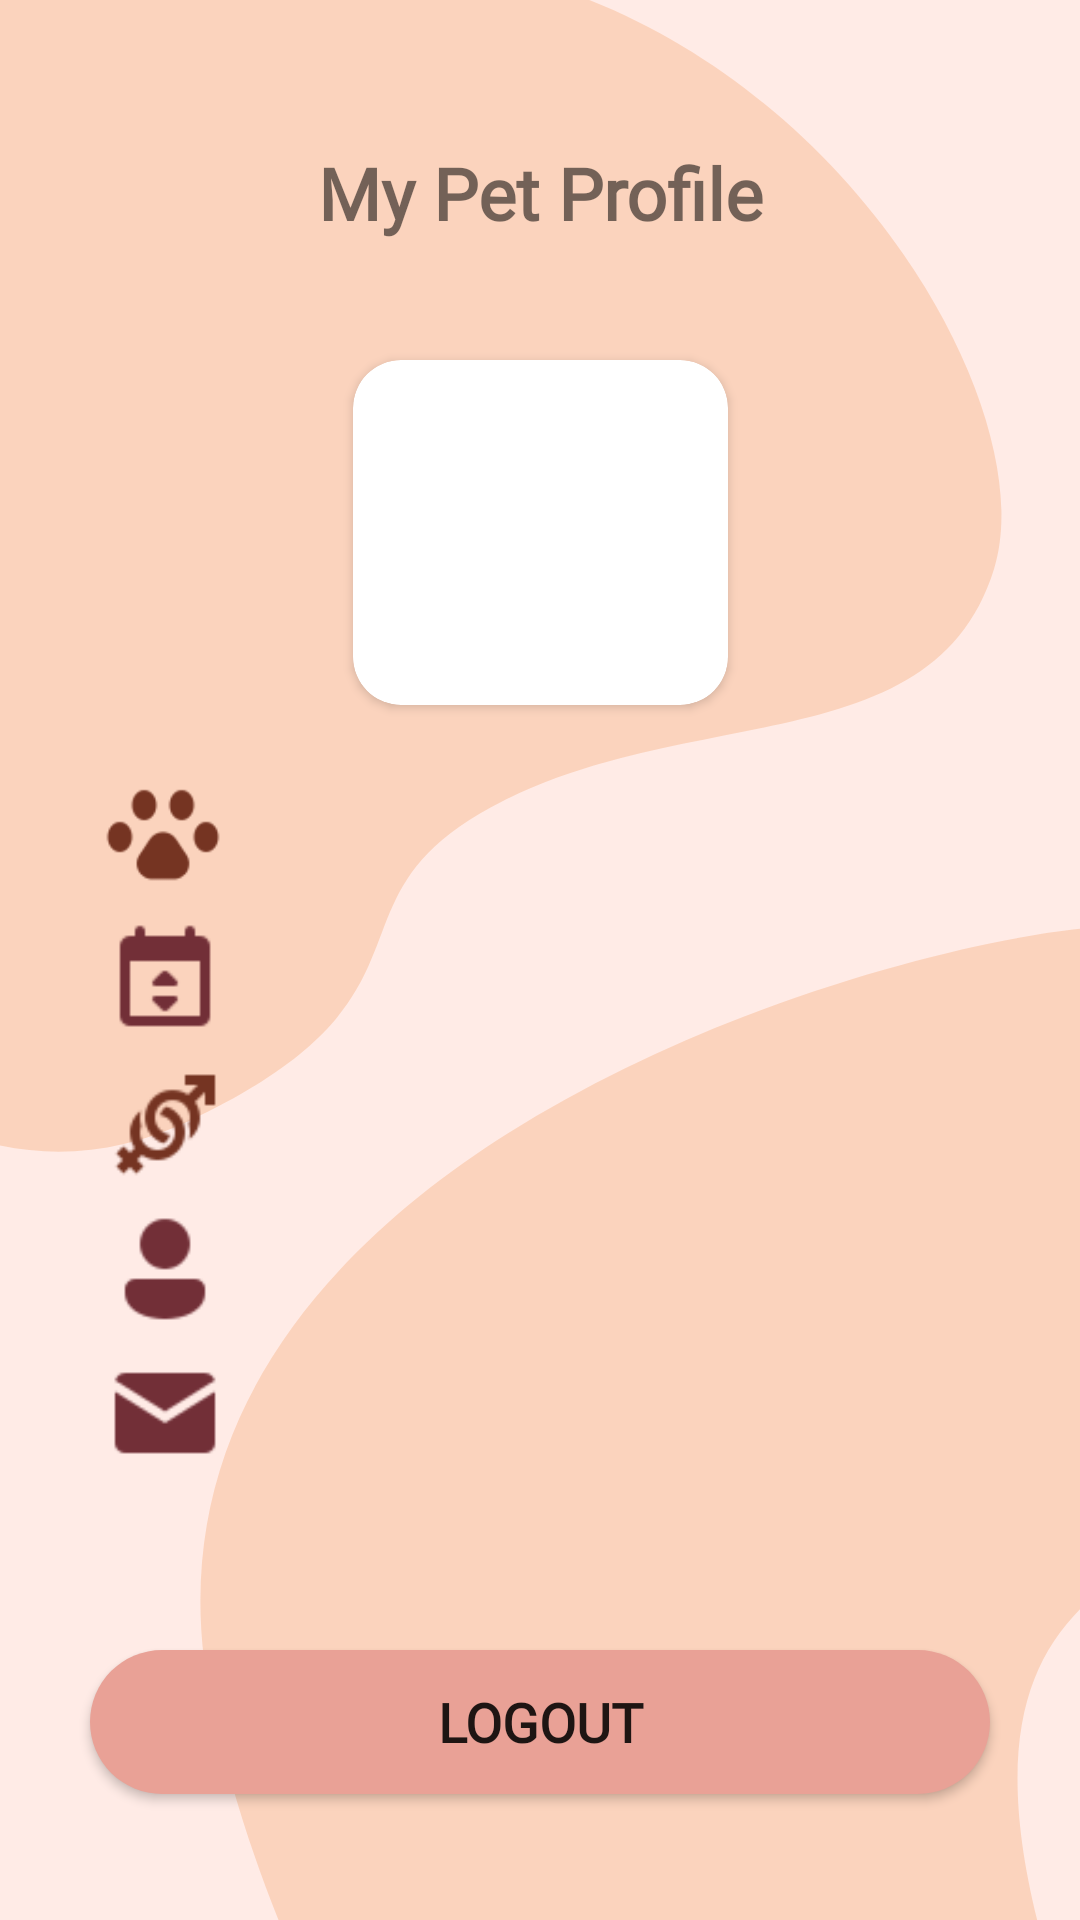

Here is an Android app screen rendered from its layout file. Give the layout XML and the strings, colors and styles it references.
<!-- AndroidManifest.xml: application theme Theme.PetCare -->
<!-- res/layout/activity_profile2nd_page.xml -->
<?xml version="1.0" encoding="utf-8"?>
<androidx.constraintlayout.widget.ConstraintLayout xmlns:android="http://schemas.android.com/apk/res/android"
    xmlns:app="http://schemas.android.com/apk/res-auto"
    xmlns:tools="http://schemas.android.com/tools"
    android:layout_width="match_parent"
    android:layout_height="match_parent"
    android:background="@drawable/cream3_bg"
    tools:context=".Profile2ndPage">

    <TextView
        android:id="@+id/tv_petprofile"
        android:layout_width="wrap_content"
        android:layout_height="wrap_content"
        android:layout_marginTop="48dp"
        android:fontFamily="@font/assistant"
        android:text="My Pet Profile"
        android:textSize="24sp"
        android:textStyle="bold"
        app:layout_constraintEnd_toEndOf="parent"
        app:layout_constraintStart_toStartOf="parent"
        app:layout_constraintTop_toTopOf="parent" />

    <androidx.cardview.widget.CardView
        android:id="@+id/btn_tips"
        android:layout_width="125dp"
        android:layout_height="115dp"
        android:layout_marginStart="32dp"
        android:layout_marginTop="120dp"
        android:layout_marginEnd="32dp"
        android:clickable="true"
        android:foreground="?android:attr/selectableItemBackground"
        app:cardCornerRadius="16dp"
        app:cardElevation="2dp"
        app:layout_constraintEnd_toEndOf="parent"
        app:layout_constraintStart_toStartOf="parent"
        app:layout_constraintTop_toTopOf="parent"
        tools:ignore="SpeakableTextPresentCheck">

        <androidx.constraintlayout.widget.ConstraintLayout
            android:layout_width="match_parent"
            android:layout_height="match_parent">

            <ImageView
                android:id="@+id/imageView1"
                android:layout_width="wrap_content"
                android:layout_height="wrap_content"
                android:scaleType="centerCrop"
                app:layout_constraintBottom_toBottomOf="parent"
                app:layout_constraintEnd_toEndOf="parent"
                app:layout_constraintHorizontal_bias="1.0"
                app:layout_constraintStart_toStartOf="parent"
                app:layout_constraintTop_toTopOf="parent"
                app:layout_constraintVertical_bias="1.0"
                app:srcCompat="@drawable/pawnouser" />

        </androidx.constraintlayout.widget.ConstraintLayout>
    </androidx.cardview.widget.CardView>

    <ImageView
        android:id="@+id/ic_petname"
        android:layout_width="40dp"
        android:layout_height="40dp"
        android:layout_marginTop="24dp"
        android:layout_marginEnd="250dp"
        app:layout_constraintEnd_toEndOf="parent"
        app:layout_constraintHorizontal_bias="0.491"
        app:layout_constraintStart_toStartOf="parent"
        app:layout_constraintTop_toBottomOf="@+id/btn_tips"
        app:srcCompat="@drawable/dog_paw_64px" />

    <TextView
        android:id="@+id/tv_petname"
        android:layout_width="242dp"
        android:layout_height="29dp"
        android:layout_marginEnd="30dp"
        android:fontFamily="sans-serif"
        android:textColor="@color/winered"
        android:textSize="18sp"
        app:layout_constraintBottom_toBottomOf="@+id/ic_petname"
        app:layout_constraintEnd_toEndOf="parent"
        app:layout_constraintHorizontal_bias="0.617"
        app:layout_constraintStart_toEndOf="@+id/ic_petname"
        app:layout_constraintTop_toTopOf="@+id/ic_petname"
        app:layout_constraintVertical_bias="1.0" />

    <ImageView
        android:id="@+id/ic_petage"
        android:layout_width="40dp"
        android:layout_height="40dp"
        android:layout_marginTop="8dp"
        android:layout_marginEnd="250dp"
        app:layout_constraintEnd_toEndOf="parent"
        app:layout_constraintStart_toStartOf="parent"
        app:layout_constraintTop_toBottomOf="@+id/ic_petname"
        app:srcCompat="@drawable/age_48px" />

    <TextView
        android:id="@+id/tv_petage"
        android:layout_width="242dp"
        android:layout_height="29dp"
        android:layout_marginStart="8dp"
        android:layout_marginEnd="30dp"
        android:textColor="@color/winered"
        android:textSize="18sp"
        app:layout_constraintBottom_toBottomOf="@+id/ic_petage"
        app:layout_constraintEnd_toEndOf="parent"
        app:layout_constraintStart_toEndOf="@+id/ic_petage"
        app:layout_constraintTop_toTopOf="@+id/ic_petage"
        app:layout_constraintVertical_bias="1.0" />

    <ImageView
        android:id="@+id/ic_gender"
        android:layout_width="40dp"
        android:layout_height="40dp"
        android:layout_marginTop="8dp"
        android:layout_marginEnd="250dp"
        app:layout_constraintEnd_toEndOf="parent"
        app:layout_constraintStart_toStartOf="parent"
        app:layout_constraintTop_toBottomOf="@+id/ic_petage"
        app:srcCompat="@drawable/gender_48px" />

    <TextView
        android:id="@+id/tv_gender"
        android:layout_width="242dp"
        android:layout_height="29dp"
        android:layout_marginStart="8dp"
        android:layout_marginEnd="30dp"
        android:textColor="@color/winered"
        android:textSize="18sp"
        app:layout_constraintBottom_toBottomOf="@+id/ic_gender"
        app:layout_constraintEnd_toEndOf="parent"
        app:layout_constraintStart_toEndOf="@+id/ic_gender"
        app:layout_constraintTop_toTopOf="@+id/ic_gender"
        app:layout_constraintVertical_bias="1.0" />

    <ImageView
        android:id="@+id/ic_petowner"
        android:layout_width="40dp"
        android:layout_height="40dp"
        android:layout_marginTop="8dp"
        android:layout_marginEnd="250dp"
        app:layout_constraintEnd_toEndOf="parent"
        app:layout_constraintStart_toStartOf="parent"
        app:layout_constraintTop_toBottomOf="@+id/ic_gender"
        app:srcCompat="@drawable/user_48px" />

    <TextView
        android:id="@+id/tv_petowner"
        android:layout_width="242dp"
        android:layout_height="29dp"
        android:layout_marginStart="8dp"
        android:layout_marginEnd="30dp"
        android:textColor="@color/winered"
        android:textSize="18sp"
        app:layout_constraintBottom_toBottomOf="@+id/ic_petowner"
        app:layout_constraintEnd_toEndOf="parent"
        app:layout_constraintStart_toEndOf="@+id/ic_petowner"
        app:layout_constraintTop_toTopOf="@+id/ic_petowner" />

    <ImageView
        android:id="@+id/ic_email"
        android:layout_width="40dp"
        android:layout_height="40dp"
        android:layout_marginTop="8dp"
        android:layout_marginEnd="250dp"
        app:layout_constraintEnd_toEndOf="parent"
        app:layout_constraintStart_toStartOf="parent"
        app:layout_constraintTop_toBottomOf="@+id/ic_petowner"
        app:srcCompat="@drawable/mail_48px" />

    <TextView
        android:id="@+id/tv_email"
        android:layout_width="242dp"
        android:layout_height="29dp"
        android:layout_marginStart="8dp"
        android:layout_marginEnd="30dp"
        android:fontFamily="sans-serif"
        android:textColor="@color/winered"
        android:textSize="18sp"
        app:layout_constraintBottom_toBottomOf="@+id/ic_email"
        app:layout_constraintEnd_toEndOf="parent"
        app:layout_constraintStart_toEndOf="@+id/ic_email"
        app:layout_constraintTop_toBottomOf="@+id/ic_petowner"
        app:layout_constraintVertical_bias="1.0" />

    <Button
        android:id="@+id/btn_logout"
        android:layout_width="300dp"
        android:layout_height="wrap_content"
        android:layout_alignParentBottom="true"
        android:layout_centerHorizontal="true"
        android:layout_marginBottom="42dp"
        android:background="@drawable/round_buttons"
        android:fontFamily="@font/text_me_one"
        android:text="Logout"
        android:textAllCaps="true"
        android:textSize="18sp"
        android:textStyle="bold"
        app:layout_constraintBottom_toBottomOf="parent"
        app:layout_constraintEnd_toEndOf="parent"
        app:layout_constraintStart_toStartOf="parent" />


</androidx.constraintlayout.widget.ConstraintLayout>
<!-- resources referenced by this layout -->
<resources>
  <color name="winered">#722F37</color>
  <!-- drawable age_48px: png bitmap (drawable, 798 bytes) -->
  <!-- drawable cream3_bg: png bitmap (drawable, 32333 bytes) -->
  <!-- drawable dog_paw_64px: png bitmap (drawable, 1397 bytes) -->
  <!-- drawable gender_48px: png bitmap (drawable, 1866 bytes) -->
  <!-- drawable mail_48px: png bitmap (drawable, 1098 bytes) -->
  <!-- drawable round_buttons (drawable) -->
  <?xml version="1.0" encoding="utf-8"?>
  <shape xmlns:android="http://schemas.android.com/apk/res/android" android:shape="rectangle">
      <solid android:color="#E9A196"/>
      <corners android:radius="30dp"/>
  </shape>
  <!-- drawable user_48px: png bitmap (drawable, 1007 bytes) -->
  <style name="Theme.PetCare" parent="Theme.MaterialComponents.DayNight.NoActionBar">
          
          <item name="colorPrimary">@color/pink</item>
          <item name="colorPrimaryVariant">@color/orange</item>
          <item name="colorOnPrimary">@color/white</item>
          
          <item name="colorSecondary">@color/pink</item>
          <item name="colorSecondaryVariant">@color/winered</item>
          <item name="colorOnSecondary">@color/orange</item>
          
          <item name="android:statusBarColor" tools:targetApi="l">?attr/colorPrimaryVariant</item>
          
      </style>
  <color name="pink">#E9A196</color>
  <color name="orange">#FA7A47</color>
  <color name="white">#FFFFFFFF</color>
</resources>
